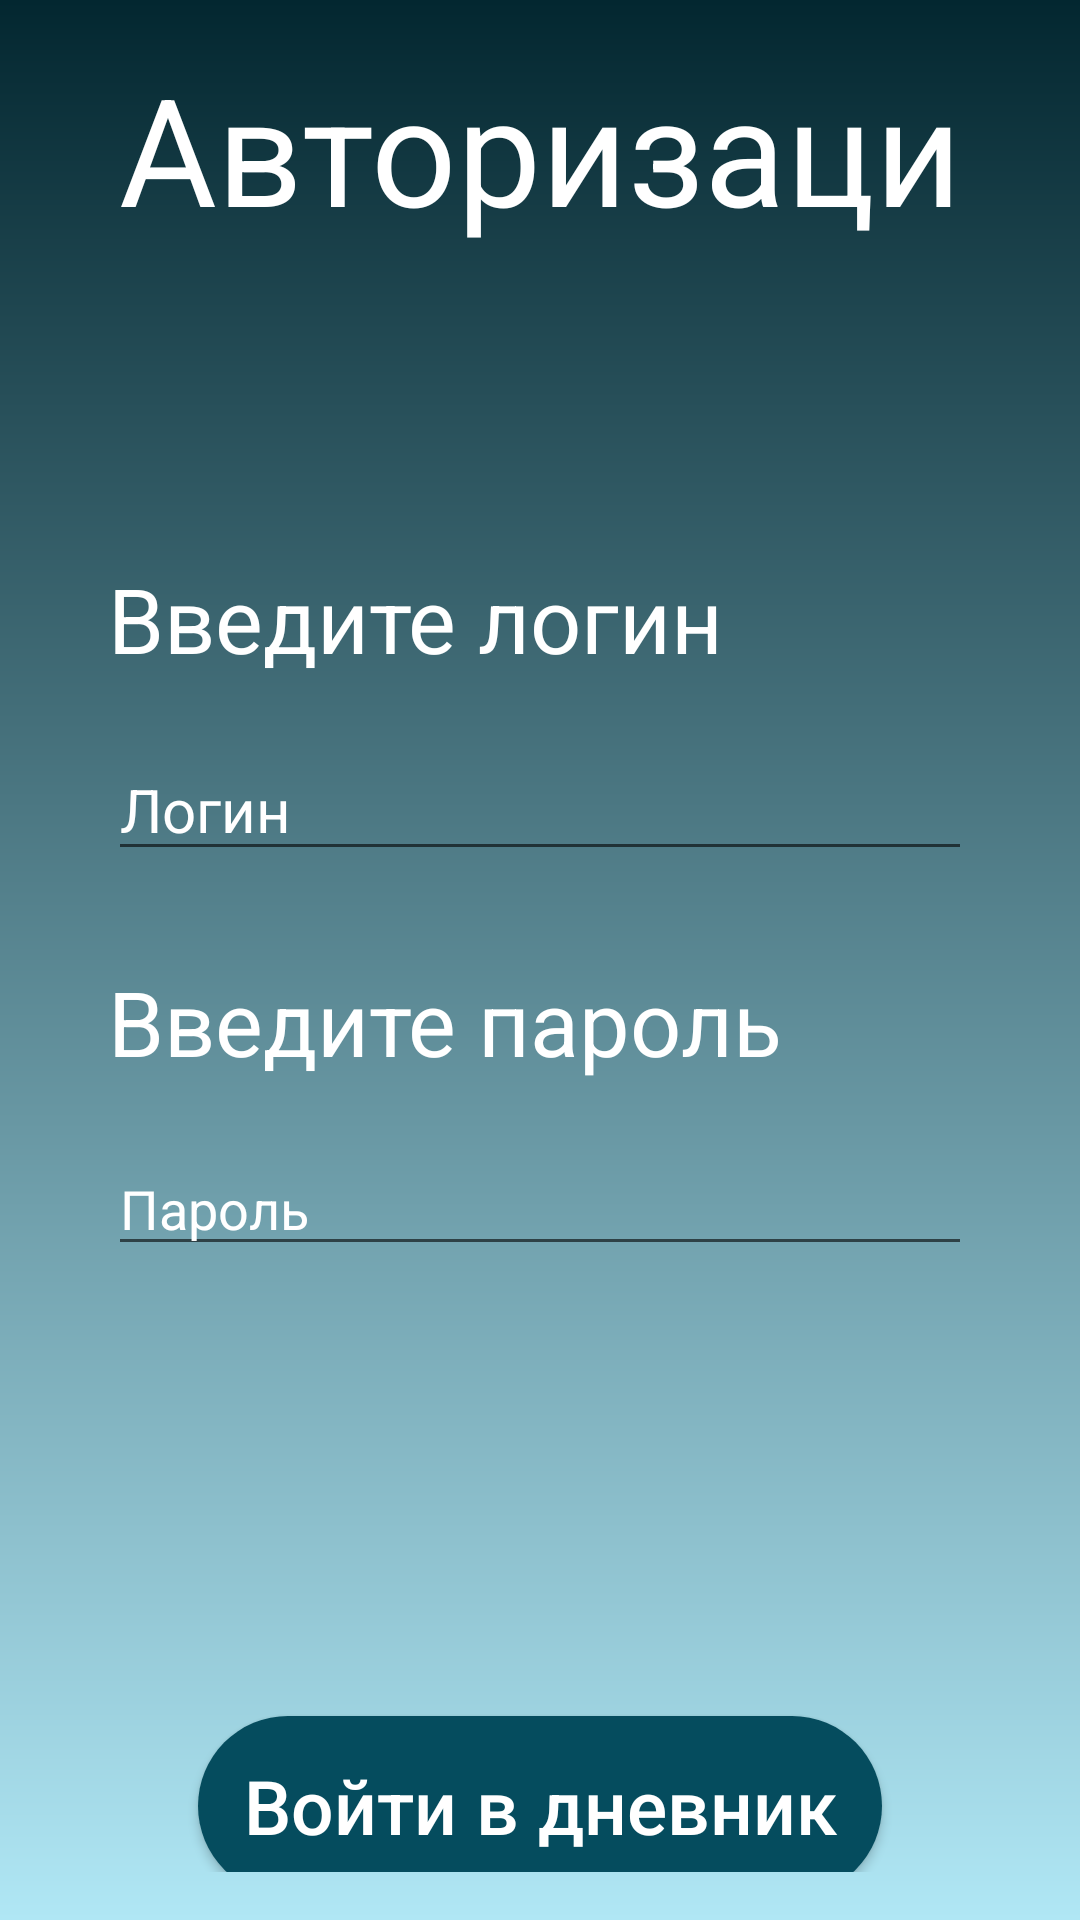

The Android layout XML behind this screen, and the referenced resources:
<!-- AndroidManifest.xml: application theme Theme.Turchanova -->
<!-- res/layout/activity_main.xml -->
<LinearLayout xmlns:android="http://schemas.android.com/apk/res/android"
    android:layout_width="match_parent"
    android:layout_height="match_parent"
    android:orientation="vertical"
    android:padding="16dp"
    android:background="@drawable/back">
    <TextView
        android:layout_width="match_parent"
        android:layout_height="70dp"
        android:text="@string/vhod"
        android:textAlignment="center"
        android:textSize="50dp"
        android:layout_marginLeft="20dp"
        android:layout_marginRight="20dp"
        android:textColor="@color/white">
    </TextView>
    <TextView
        android:layout_width="match_parent"
        android:layout_height="wrap_content"
        android:text="@string/log"
        android:textSize="30dp"
        android:layout_marginTop="100dp"
        android:layout_marginLeft="20dp"
        android:layout_marginRight="20dp"
        android:textColor="@color/white">
    </TextView>
    <EditText
        android:layout_width="match_parent"
        android:layout_height="wrap_content"
        android:layout_marginLeft="20dp"
        android:layout_marginTop="20dp"
        android:layout_marginRight="20dp"
        android:hint="@string/loggin"
        android:textSize="20dp"
        android:textColorHint="@color/white"
        android:textColor="@color/white"
        android:id="@+id/editLog">
    </EditText>
    <TextView
        android:layout_width="match_parent"
        android:layout_height="wrap_content"
        android:text="@string/pass"
        android:textSize="30dp"
        android:layout_marginTop="30dp"
        android:layout_marginLeft="20dp"
        android:layout_marginRight="20dp"
        android:textColor="@color/white">
    </TextView>
    <EditText
        android:layout_width="match_parent"
        android:layout_height="wrap_content"
        android:hint="@string/password"
        android:layout_marginLeft="20dp"
        android:layout_marginRight="20dp"
        android:layout_marginTop="20dp"
        android:textColorHint="@color/white"
        android:textColor="@color/white"
        android:inputType="textPassword"
        android:id="@+id/editPas"
        >
    </EditText>
    <Button
        android:layout_width="match_parent"
        android:layout_height="60dp"
        android:background="@drawable/button1"
        android:layout_marginLeft="50dp"
        android:layout_marginRight="50dp"
        android:layout_marginTop="150dp"
        android:text="@string/enter"
        android:textColor="@color/white"
        android:textSize="25dp"
        android:textAllCaps="false"
        android:id="@+id/buttonDnevnik">
    </Button>
</LinearLayout>
<!-- resources referenced by this layout -->
<resources>
  <color name="white">#FFFFFFFF</color>
  <!-- drawable back (drawable) -->
  <?xml version="1.0" encoding="utf-8"?>
  <shape xmlns:android="http://schemas.android.com/apk/res/android">
      <gradient
          android:startColor="@color/BackdarkBlueGray"
          android:endColor="@color/BackSky"
          android:angle="1"
          android:type="linear">
      </gradient>
  </shape>
  <!-- drawable button1 (drawable) -->
  <?xml version="1.0" encoding="utf-8"?>
  <shape xmlns:android="http://schemas.android.com/apk/res/android">
      <corners android:radius="30dp"></corners>
      <solid android:color="@color/BlueDarkGray"></solid>
  </shape>
  <string name="enter">Войти в дневник</string>
  <string name="log">Введите логин</string>
  <string name="loggin">Логин</string>
  <string name="pass">Введите пароль</string>
  <string name="password">Пароль</string>
  <string name="vhod">Авторизация</string>
  <style name="Theme.Turchanova" parent="Base.Theme.Turchanova" />
  <color name="BackdarkBlueGray">#032730</color>
  <color name="BackSky">#b0e7f5</color>
  <color name="BlueDarkGray">#054c5e</color>
  <style name="Base.Theme.Turchanova" parent="Theme.AppCompat.DayNight.NoActionBar">
          
          
      </style>
</resources>
